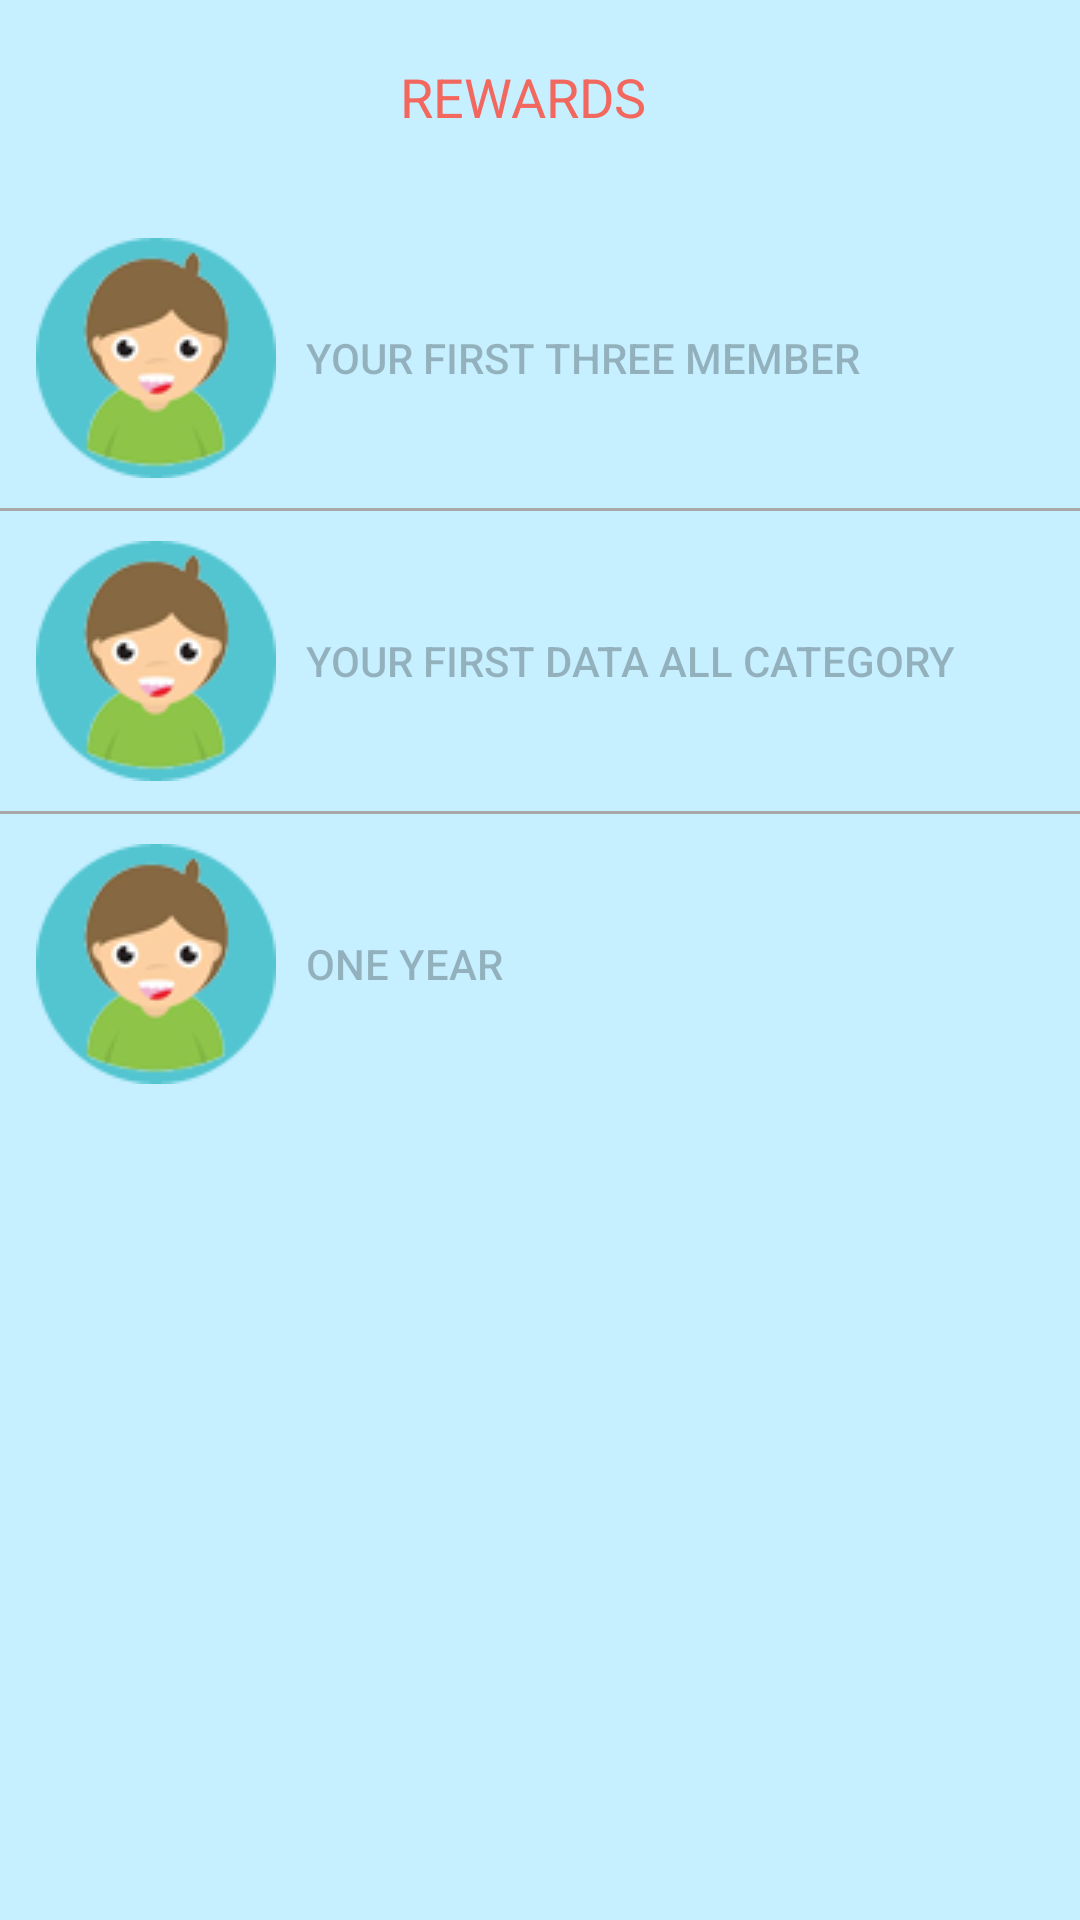

The Android layout XML behind this screen, and the referenced resources:
<!-- AndroidManifest.xml: application theme AppTheme -->
<!-- res/layout/fragment_rewards.xml -->
<RelativeLayout
    xmlns:android="http://schemas.android.com/apk/res/android"
    xmlns:tools="http://schemas.android.com/tools"
    android:layout_width="match_parent"
    android:layout_height="match_parent"
    android:background="@color/background"
    tools:context=".RewardsFragment">


    <RelativeLayout
        android:id="@+id/rewards_title"
        android:layout_width="match_parent"
        android:layout_height="wrap_content"
        android:paddingRight="12dp">
        

        <TextView
            android:layout_width="match_parent"
            android:layout_height="wrap_content"
            android:text="REWARDS"
            android:textColor="@color/login_red"
            android:textSize="18dp"
            android:gravity="center_horizontal"
            android:paddingTop="20dp"/>
    </RelativeLayout>

    <ScrollView
        android:layout_width="match_parent"
        android:layout_height="wrap_content"
        android:layout_below="@+id/rewards_title"
        android:layout_alignParentStart="true"
        android:paddingTop="25dp">

        <LinearLayout
            android:layout_width="match_parent"
            android:layout_height="match_parent"
            android:orientation="vertical">

            <Button
                android:id="@+id/rewards_addThreeMember"
                android:layout_width="match_parent"
                android:layout_height="100dp"
                android:paddingLeft="12dp"
                android:background="@color/transparent_background"
                android:drawableLeft="@drawable/son"
                android:text="   Your First Three Member"
                android:gravity="left|center_vertical"
                android:enabled="false"/>

            <View
                android:layout_width="fill_parent"
                android:layout_height="1dp"
                android:background="#a8a8a8"/>

            <Button
                android:id="@+id/rewards_firstDataAllergy"
                android:layout_width="match_parent"
                android:layout_height="100dp"
                android:paddingLeft="12dp"
                android:background="@color/transparent_background"
                android:drawableLeft="@drawable/son"
                android:gravity="left|center_vertical"
                android:text="   Your First Data All Category"
                android:enabled="false"/>

            <View
                android:layout_width="fill_parent"
                android:layout_height="1dp"
                android:background="#a8a8a8"/>

            
                
                
                
                
                
                
                
                
                

            
                
                
                

            
                
                
                
                
                
                
                
                
                

            
                
                
                

            
                
                
                
                
                
                
                
                
                

            
                
                
                

            
                
                
                
                
                
                
                
                
                
            
                
                
                

            
                
                
                
                
                
                
                
                
                

            
                
                
                

            
                
                
                
                
                
                
                
                
                

            
                
                
                

            
                
                
                
                
                
                
                
                
                

            
                
                
                

            
                
                
                
                
                
                
                
                
                

            
                
                
                


            <Button
                android:id="@+id/rewards_oneYear"
                android:layout_width="match_parent"
                android:layout_height="100dp"
                android:paddingLeft="12dp"
                android:background="@color/transparent_background"
                android:drawableLeft="@drawable/son"
                android:gravity="left|center_vertical"
                android:text="   One Year"
                android:enabled="false"/>

        </LinearLayout>
    </ScrollView>
</RelativeLayout>
<!-- resources referenced by this layout -->
<resources>
  <color name="background">#c6efff</color>
  <color name="login_red">#F2685F</color>
  <color name="transparent_background">#00BCE3DE</color>
  <!-- drawable son: png bitmap (drawable, 8916 bytes) -->
</resources>
